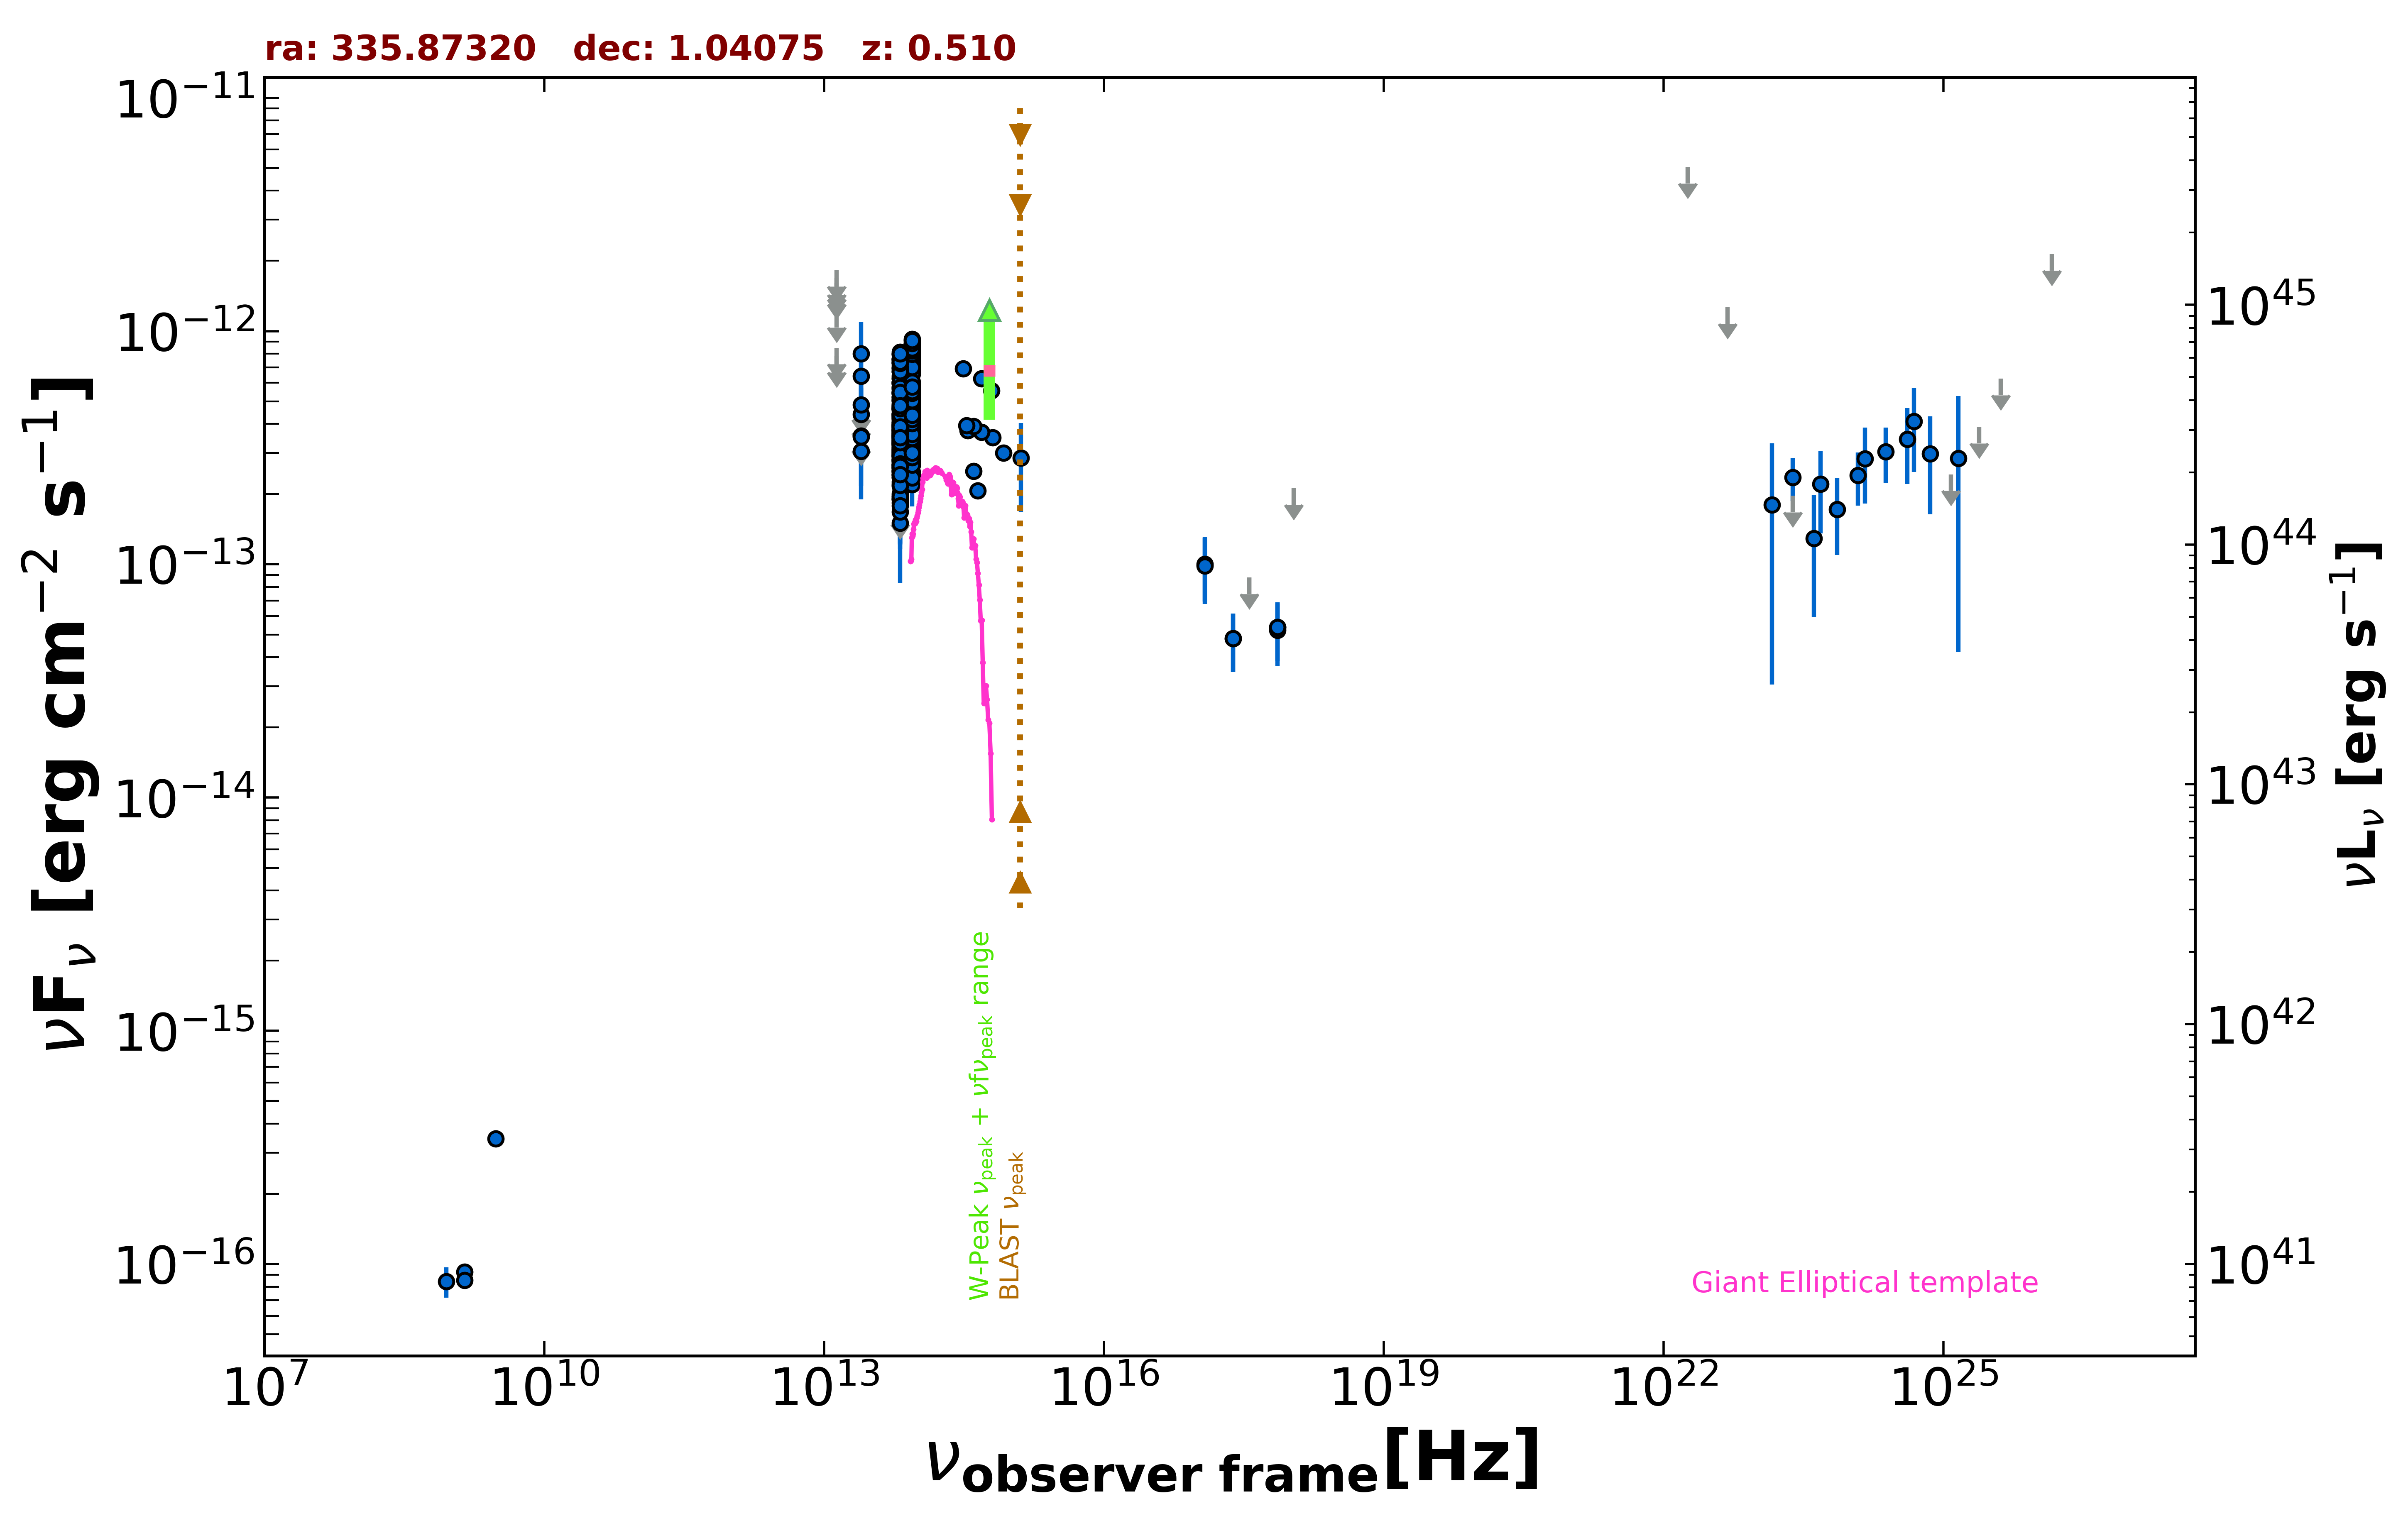

Data behind this chart, as committed beside it:
freq., flux, err_flux, MJD_start, MJD_end, flag, catalog, reference
1.400e+09, 9.268e-17, 1.880e-18, 55000, 55000, , FIRST, White et al. 1997  ApJ  475 479
1.400e+09, 8.540e-17, 7.000e-18, 55000, 55000, , NVSS, Condon et al. 1998  AJ  115  1693
8.870e+08, 8.427e-17, 1.242e-17, 55000, 55000, , RACS, Hale et al. 2021  PASA  38  e058
3.000e+09, 3.454e-16, 8.050e-18, 55000, 55000, , VLASSQL, Gordon et al. 2021  ApJS  255  30
2.418e+17, 4.806e-14, 1.351e-14, 55477, 55480, , 1OUSX, Giommi et al. in preparation
3.627e+17, 8.776e-14, 0.000e+00, 55477, 55480, UL, 1OUSX, Giommi et al. in preparation
7.253e+17, 5.364e-14, 1.508e-14, 55477, 55480, , 1OUSX, Giommi et al. in preparation
1.088e+18, 2.120e-13, 0.000e+00, 55477, 55480, UL, 1OUSX, Giommi et al. in preparation
7.253e+17, 5.224e-14, 1.560e-14, 55000, 55000, , 2SXPS, Evans et al. 2020  ApJS  247  54
1.209e+17, 1.004e-13, 3.100e-14, 55000, 55000, , 2SXPS, Evans et al. 2020  ApJS  247  54
8.817e+13, 5.420e-13, 2.950e-15, 55000, 55000, , UNWISE, Schlafly et al. 2019  ApJS  240  30
6.517e+13, 4.673e-13, 4.250e-15, 55000, 55000, , UNWISE, Schlafly et al. 2019  ApJS  240  30
8.817e+13, 7.192e-13, 1.790e-14, 55000, 55000, , WISE, Wright et al. 2010  AJ  140  1868
6.517e+13, 6.261e-13, 1.785e-14, 55000, 55000, , WISE, Wright et al. 2010  AJ  140  1868
2.498e+13, 3.551e-13, 5.315e-14, 55000, 55000, , WISE, Wright et al. 2010  AJ  140  1868
1.363e+13, 5.546e-13, 1.659e-13, 55000, 55000, , WISE, Wright et al. 2010  AJ  140  1868
8.817e+13, 3.383e-13, 3.185e-14, 56988, 56988, , NEOWISE, Mainzer et al. 2014  ApJ  792  30
6.517e+13, 2.537e-13, 5.270e-14, 56988, 56988, , NEOWISE, Mainzer et al. 2014  ApJ  792  30
8.817e+13, 3.877e-13, 2.930e-14, 56988, 56988, , NEOWISE, Mainzer et al. 2014  ApJ  792  30
6.517e+13, 3.316e-13, 4.015e-14, 56988, 56988, , NEOWISE, Mainzer et al. 2014  ApJ  792  30
8.817e+13, 3.923e-13, 2.855e-14, 56988, 56988, , NEOWISE, Mainzer et al. 2014  ApJ  792  30
6.517e+13, 3.179e-13, 4.140e-14, 56988, 56988, , NEOWISE, Mainzer et al. 2014  ApJ  792  30
8.817e+13, 3.074e-13, 3.290e-14, 56988, 56988, , NEOWISE, Mainzer et al. 2014  ApJ  792  30
6.517e+13, 3.084e-13, 4.905e-14, 56988, 56988, , NEOWISE, Mainzer et al. 2014  ApJ  792  30
8.817e+13, 3.358e-13, 2.910e-14, 56988, 56988, , NEOWISE, Mainzer et al. 2014  ApJ  792  30
6.517e+13, 3.152e-13, 3.930e-14, 56988, 56988, , NEOWISE, Mainzer et al. 2014  ApJ  792  30
8.817e+13, 2.943e-13, 3.095e-14, 56988, 56988, , NEOWISE, Mainzer et al. 2014  ApJ  792  30
6.517e+13, 3.075e-13, 6.040e-14, 56988, 56988, , NEOWISE, Mainzer et al. 2014  ApJ  792  30
8.817e+13, 3.383e-13, 3.215e-14, 56988, 56988, , NEOWISE, Mainzer et al. 2014  ApJ  792  30
6.517e+13, 3.262e-13, 4.095e-14, 56988, 56988, , NEOWISE, Mainzer et al. 2014  ApJ  792  30
8.817e+13, 3.458e-13, 2.805e-14, 56988, 56988, , NEOWISE, Mainzer et al. 2014  ApJ  792  30
6.517e+13, 3.534e-13, 4.505e-14, 56988, 56988, , NEOWISE, Mainzer et al. 2014  ApJ  792  30
8.817e+13, 3.043e-13, 2.775e-14, 56988, 56988, , NEOWISE, Mainzer et al. 2014  ApJ  792  30
6.517e+13, 3.438e-13, 4.350e-14, 56988, 56988, , NEOWISE, Mainzer et al. 2014  ApJ  792  30
8.817e+13, 2.204e-13, 4.335e-14, 56991, 56991, , NEOWISE, Mainzer et al. 2014  ApJ  792  30
6.517e+13, 3.292e-13, 8.740e-14, 56991, 56991, , NEOWISE, Mainzer et al. 2014  ApJ  792  30
8.817e+13, 3.848e-13, 4.260e-14, 56991, 56991, , NEOWISE, Mainzer et al. 2014  ApJ  792  30
6.517e+13, 4.183e-13, 1.054e-13, 56991, 56991, , NEOWISE, Mainzer et al. 2014  ApJ  792  30
8.817e+13, 3.641e-13, 2.790e-14, 56988, 56988, , NEOWISE, Mainzer et al. 2014  ApJ  792  30
6.517e+13, 3.038e-13, 3.985e-14, 56988, 56988, , NEOWISE, Mainzer et al. 2014  ApJ  792  30
8.817e+13, 3.841e-13, 2.695e-14, 56988, 56988, , NEOWISE, Mainzer et al. 2014  ApJ  792  30
6.517e+13, 3.335e-13, 4.465e-14, 56988, 56988, , NEOWISE, Mainzer et al. 2014  ApJ  792  30
8.817e+13, 6.970e-13, 3.145e-14, 58069, 58069, , NEOWISE, Mainzer et al. 2014  ApJ  792  30
6.517e+13, 5.979e-13, 4.135e-14, 58069, 58069, , NEOWISE, Mainzer et al. 2014  ApJ  792  30
8.817e+13, 6.731e-13, 3.600e-14, 58069, 58069, , NEOWISE, Mainzer et al. 2014  ApJ  792  30
6.517e+13, 7.090e-13, 6.145e-14, 58069, 58069, , NEOWISE, Mainzer et al. 2014  ApJ  792  30
8.817e+13, 7.407e-13, 3.345e-14, 58070, 58070, , NEOWISE, Mainzer et al. 2014  ApJ  792  30
6.517e+13, 6.255e-13, 4.095e-14, 58070, 58070, , NEOWISE, Mainzer et al. 2014  ApJ  792  30
8.817e+13, 6.743e-13, 4.600e-14, 58070, 58070, , NEOWISE, Mainzer et al. 2014  ApJ  792  30
6.517e+13, 5.996e-13, 4.700e-14, 58070, 58070, , NEOWISE, Mainzer et al. 2014  ApJ  792  30
8.817e+13, 6.964e-13, 3.275e-14, 58070, 58070, , NEOWISE, Mainzer et al. 2014  ApJ  792  30
6.517e+13, 6.721e-13, 4.710e-14, 58070, 58070, , NEOWISE, Mainzer et al. 2014  ApJ  792  30
8.817e+13, 7.067e-13, 3.320e-14, 58070, 58070, , NEOWISE, Mainzer et al. 2014  ApJ  792  30
6.517e+13, 5.968e-13, 4.015e-14, 58070, 58070, , NEOWISE, Mainzer et al. 2014  ApJ  792  30
8.817e+13, 7.212e-13, 3.455e-14, 58069, 58069, , NEOWISE, Mainzer et al. 2014  ApJ  792  30
6.517e+13, 6.325e-13, 4.490e-14, 58069, 58069, , NEOWISE, Mainzer et al. 2014  ApJ  792  30
8.817e+13, 7.041e-13, 3.635e-14, 58069, 58069, , NEOWISE, Mainzer et al. 2014  ApJ  792  30
6.517e+13, 5.403e-13, 3.935e-14, 58069, 58069, , NEOWISE, Mainzer et al. 2014  ApJ  792  30
8.817e+13, 4.944e-13, 3.010e-14, 57172, 57172, , NEOWISE, Mainzer et al. 2014  ApJ  792  30
6.517e+13, 3.580e-13, 3.800e-14, 57172, 57172, , NEOWISE, Mainzer et al. 2014  ApJ  792  30
... 525 more rows
